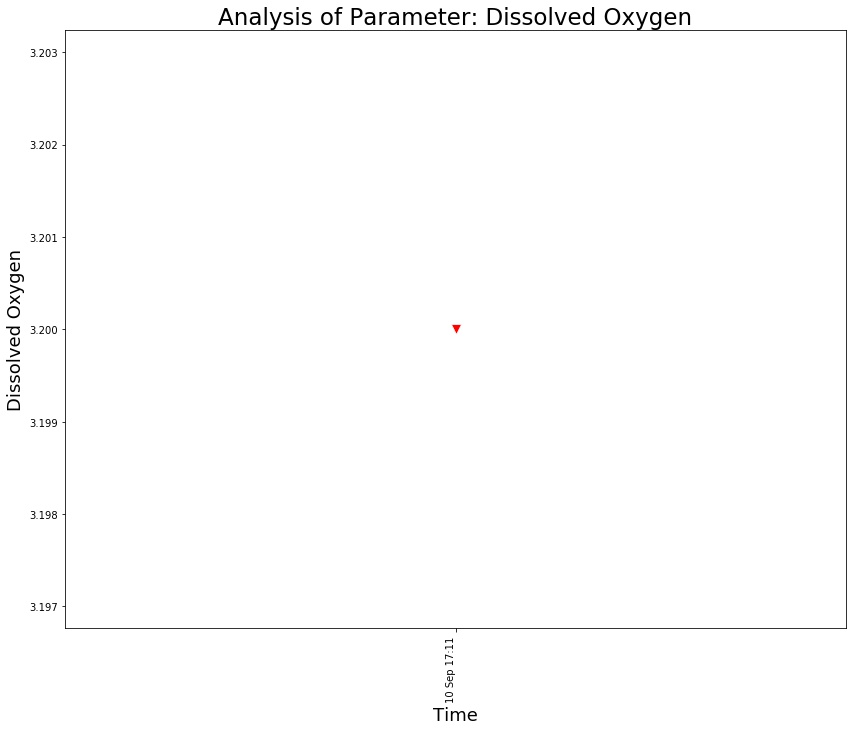

Data behind this chart, as committed beside it:
, Frequency Of Monitoring, Sampling Month, Date, Time, Dissolved Oxygen
0, FORTNIGHTLY, Aug-2021, 10 Sep 2021, 10 Sep 17:11, 3.2
